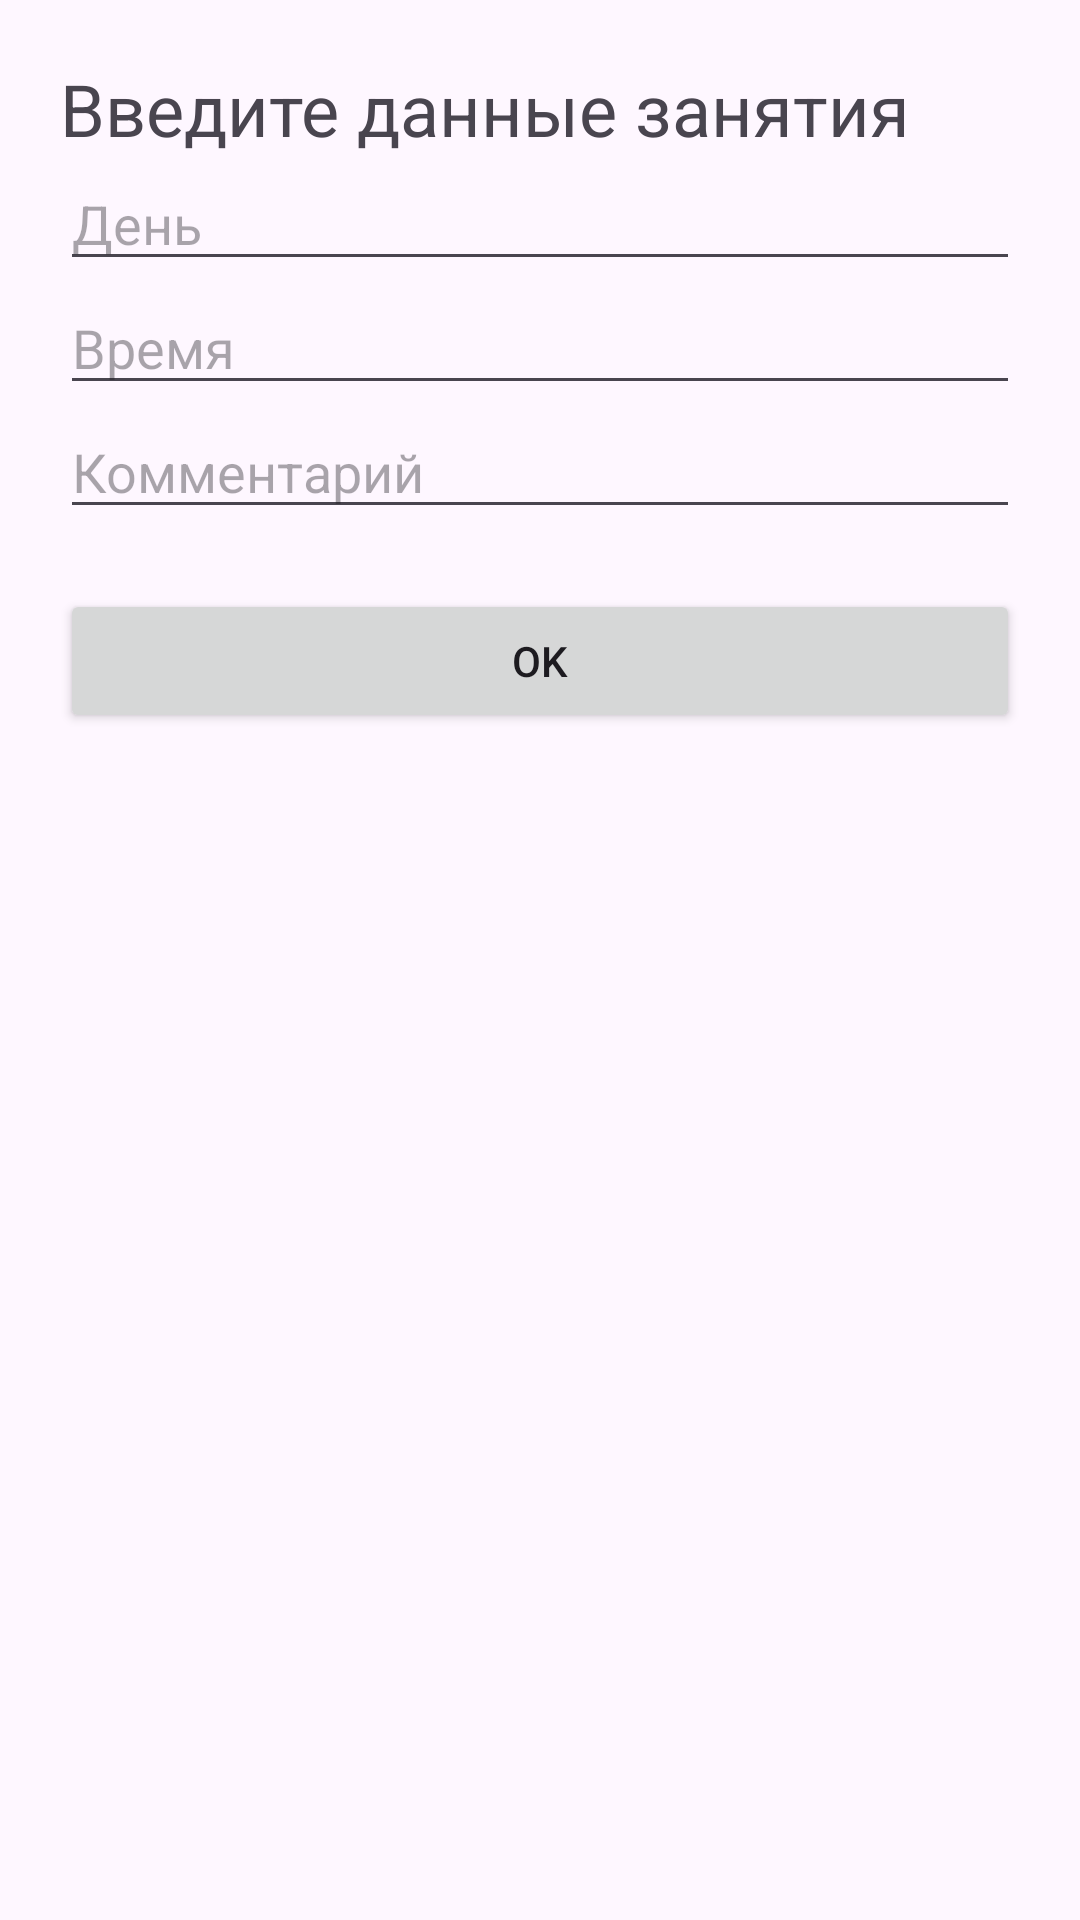

Write the Android layout XML for this screen, with the resource values it uses.
<!-- AndroidManifest.xml: application theme Theme.Reshetnyak_Denis_Andreevich -->
<!-- res/layout/activity_third.xml -->
<?xml version="1.0" encoding="utf-8"?>
<LinearLayout xmlns:android="http://schemas.android.com/apk/res/android"
    android:orientation="vertical"
    android:padding="20dp"
    android:layout_width="match_parent"
    android:layout_height="match_parent">

    <TextView
        android:text="Введите данные занятия"
        android:textSize="24sp"
        android:layout_width="wrap_content"
        android:layout_height="wrap_content"/>

    <EditText
        android:id="@+id/day"
        android:hint="День"
        android:layout_width="match_parent"
        android:layout_height="wrap_content"/>

    <EditText
        android:id="@+id/time"
        android:hint="Время"
        android:layout_width="match_parent"
        android:layout_height="wrap_content"/>

    <EditText
        android:id="@+id/comment"
        android:hint="Комментарий"
        android:layout_width="match_parent"
        android:layout_height="wrap_content"/>

    <Button
        android:text="OK"
        android:onClick="returnResult"
        android:layout_marginTop="20dp"
        android:layout_width="match_parent"
        android:layout_height="wrap_content"/>

</LinearLayout>
<!-- resources referenced by this layout -->
<resources>
  <style name="Theme.Reshetnyak_Denis_Andreevich" parent="Base.Theme.Reshetnyak_Denis_Andreevich" />
  <style name="Base.Theme.Reshetnyak_Denis_Andreevich" parent="Theme.Material3.DayNight.NoActionBar">
          
          
      </style>
</resources>
